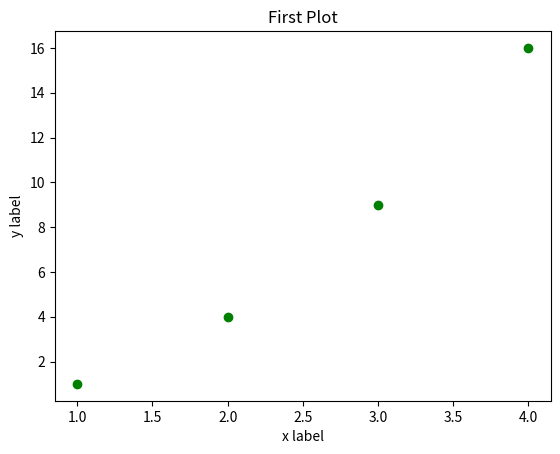

The script that saved this image:
import matplotlib.pyplot as plt
import numpy as np
plt.plot([1,2,3,4],[1,4,9,16],"go")
plt.title("First Plot")
plt.xlabel("x label")
plt.ylabel("y label")
plt.show() 